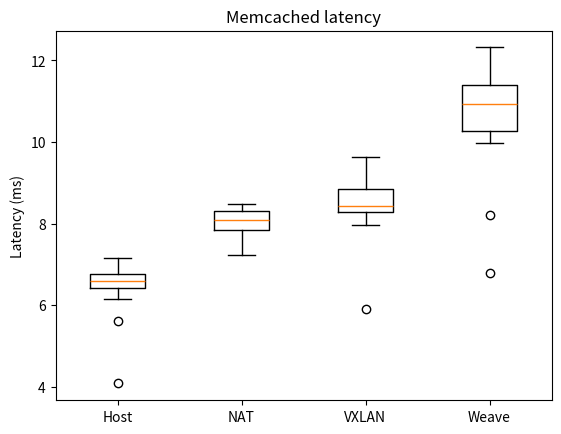

The script that saved this image:
import numpy as np
import matplotlib.pyplot as plt


memcached_host_lat = np.array([6.695
,6.399
,5.615
,6.225
,6.807
,6.875
,6.683
,6.396
,6.48
,6.384
,6.599
,6.725
,6.899
,6.934
,6.161
,6.852
,6.608
,6.65
,6.456
,6.522
,6.641
,4.083
,6.917
,7.16
,6.313
,6.446
,6.536
,6.491
,6.653
,6.763
])
memcached_NAT_lat = np.array([8.239
,8.454
,7.865
,8.43
,8.138
,7.952
,8.208
,8.182
,8.053
,8.365
,8.312
,8.309
,8.349
,8.151
,8.485
,7.863
,8.373
,7.822
,7.974
,7.631
,7.966
,7.831
,7.839
,7.766
,7.665
,7.715
,8.261
,7.83
,8.126
,7.233
])
memcached_VXLAN_lat = np.array([8.71
,8.315
,8.25
,8.721
,8.408
,8.266
,8.153
,8.425
,8.303
,8.548
,8.34
,8.143
,8.319
,8.232
,8.535
,8.152
,8.412
,9.608
,8.847
,8.625
,8.461
,8.915
,8.964
,5.913
,9.035
,7.96
,9.068
,9.629
,9.276
,8.821
])
memcached_weave_lat = np.array([12.036
,10.573
,10.104
,10.357
,9.984
,10.136
,10.378
,8.214
,11.639
,10.983
,10.841
,10.973
,11.399
,9.992
,6.78
,11.224
,11.394
,12.316
,11.505
,11.226
,11.42
,11.139
,10.476
,11.075
,10.864
,10.889
,10.252
,11.513
,11.535
,10.027
])

# Create a figure instance
fig = plt.figure()

# Create an axes instance
ax = fig.add_subplot(111)

# Create the boxplot
bp = ax.boxplot([memcached_host_lat, memcached_NAT_lat, memcached_VXLAN_lat, memcached_weave_lat])

## Custom x-axis labels
ax.set_xticklabels(['Host', 'NAT', 'VXLAN', 'Weave'])
plt.title("Memcached latency")
plt.ylabel("Latency (ms)")
plt.show()